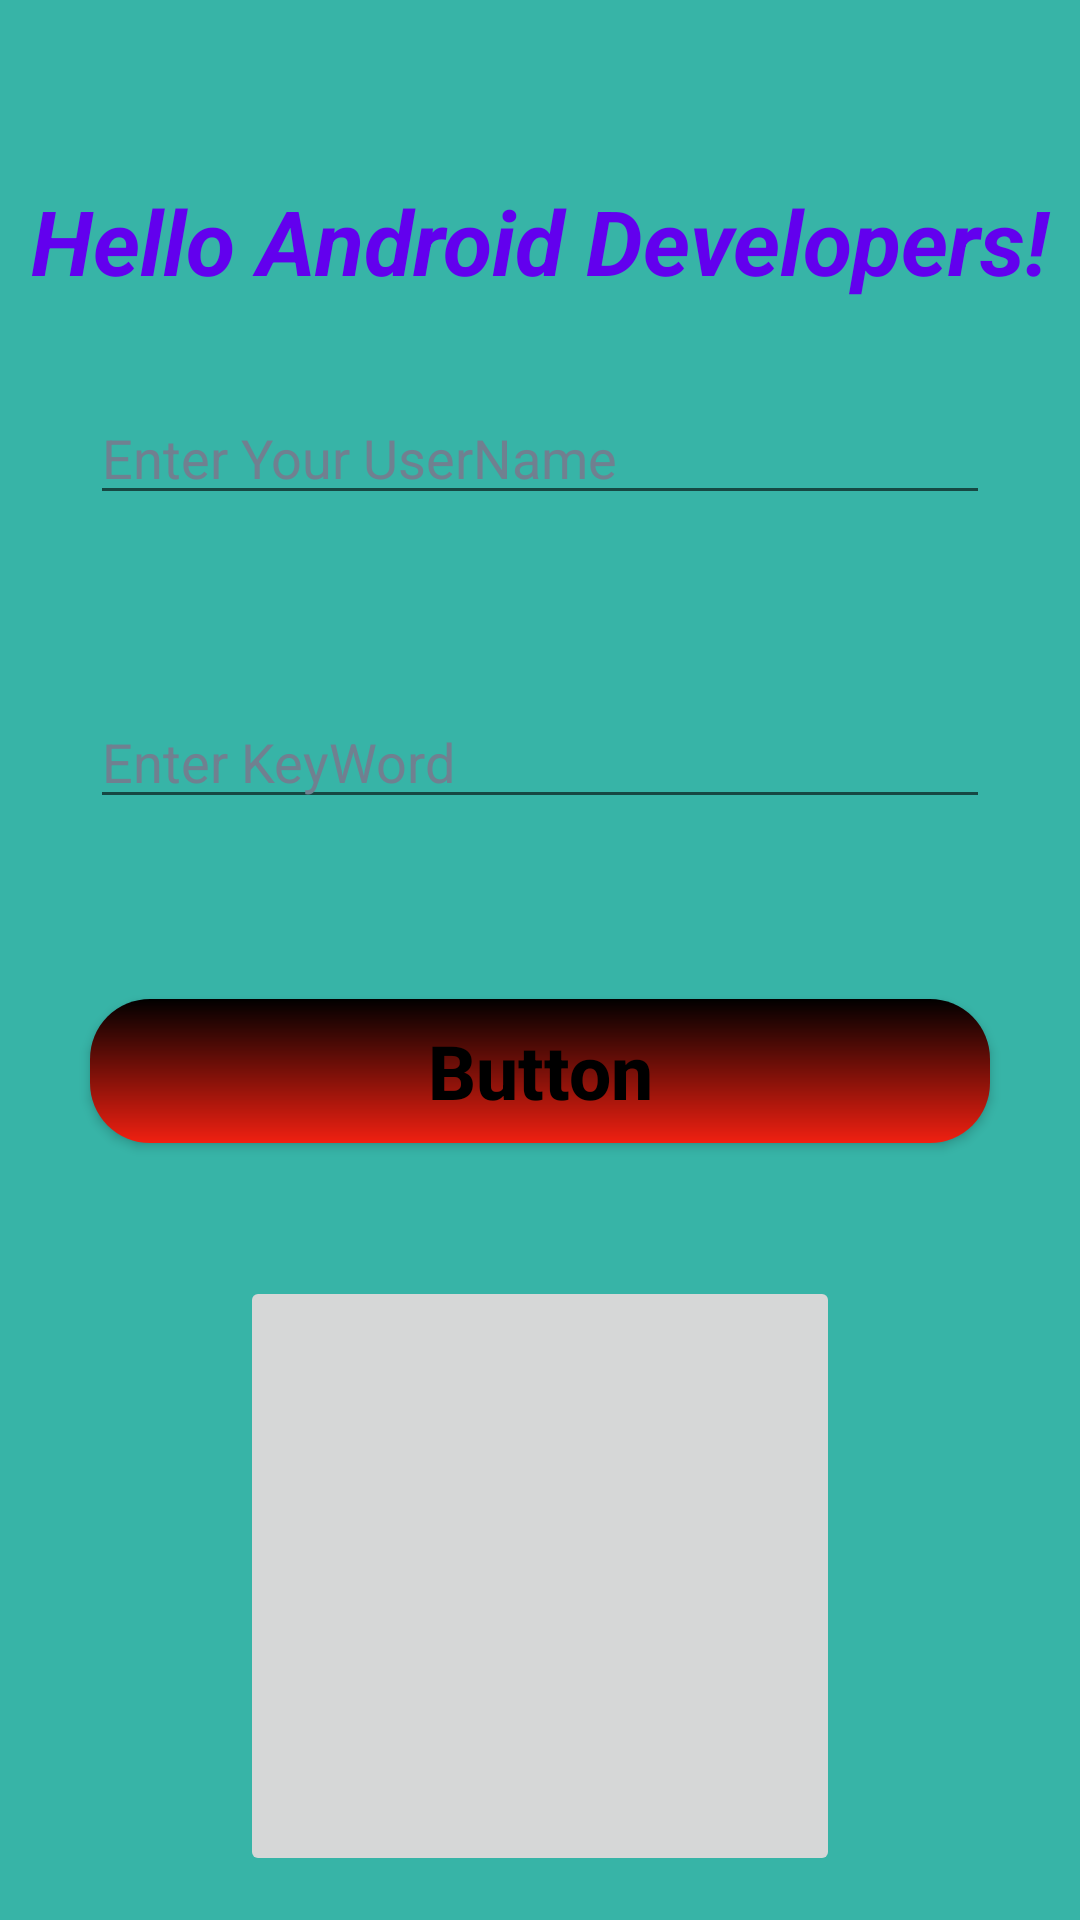

Here is an Android app screen rendered from its layout file. Give the layout XML and the strings, colors and styles it references.
<!-- AndroidManifest.xml: application theme Theme.UI_Components_Demo -->
<!-- res/layout/activity_main.xml -->
<?xml version="1.0" encoding="utf-8"?>
<LinearLayout xmlns:android="http://schemas.android.com/apk/res/android"
    xmlns:tools="http://schemas.android.com/tools"
    android:layout_width="match_parent"
    android:layout_height="match_parent"
    android:orientation="vertical"
    android:background="@color/teal_200">

    <TextView
        android:layout_width="match_parent"
        android:layout_height="wrap_content"
        android:layout_marginTop="60dp"
        android:cursorVisible="true"
        android:gravity="center"
        android:text="Hello Android Developers!"
        android:textColor="@color/design_default_color_primary"
        android:textIsSelectable="true"
        android:textColorHighlight="@color/yellow"
        android:textSize="30dp"
        android:textStyle="bold|italic" />

    <EditText
        android:layout_width="match_parent"
        android:layout_height="wrap_content"
        android:hint="Enter Your UserName"
        android:textColor="@color/black"
        android:textColorHint="@color/grey"
        android:layout_margin="@dimen/commonMargin"
        android:inputType="text"
        android:ems="20" />

    <AutoCompleteTextView
        android:id="@+id/autoCompleteID"
        android:layout_width="match_parent"
        android:layout_height="wrap_content"
        android:layout_margin="@dimen/commonMargin"
        android:hint="Enter KeyWord"
        android:textColor="@color/black"
        android:textColorHint="@color/grey"
        android:dropDownHeight="wrap_content"
        android:dropDownWidth="wrap_content"
        android:dropDownSelector="@color/design_default_color_error" />

    <Button
        android:id="@+id/button"
        android:layout_width="match_parent"
        android:layout_height="wrap_content"
        android:layout_margin="@dimen/commonMargin"
        android:background="@drawable/round_button"
        android:contentDescription="Hello Users"
        android:padding="6dp"
        android:text="Button"
        android:textAllCaps="false"
        android:textColor="@color/black"
        android:textSize="25dp"
        android:textStyle="bold"
        android:visibility="visible" />

    <RelativeLayout
        android:layout_width="match_parent"
        android:layout_height="match_parent" >

        <ImageButton
            android:id="@+id/imageButton"
            android:layout_width="200dp"
            android:layout_height="200dp"
            android:layout_centerInParent="true"
            android:scaleType="centerInside"
            android:src="@drawable/android_logo"
            android:onClick="demoClick"
            />
    </RelativeLayout>

</LinearLayout>
<!-- resources referenced by this layout -->
<resources>
  <color name="black">#000000</color>
  <color name="grey">#708090</color>
  <color name="teal_200">#37B4A7</color>
  <color name="yellow">#E09F04</color>
  <dimen name="commonMargin">30dp</dimen>
  <!-- drawable round_button (drawable) -->
  <?xml version="1.0" encoding="utf-8"?>
  <shape xmlns:android="http://schemas.android.com/apk/res/android" android:shape="rectangle">
      <gradient
          android:angle="90"
          android:startColor="@color/red"
          android:endColor="@color/black" />
      <corners android:radius="20dp" />
  </shape>
  <style name="Theme.UI_Components_Demo" parent="Theme.MaterialComponents.DayNight.DarkActionBar">
  
          
          <item name="colorPrimary">@color/purple_500</item>
          <item name="colorPrimaryVariant">@color/purple_700</item>
          <item name="colorOnPrimary">@color/white</item>
          
          <item name="colorSecondary">@color/teal_200</item>
          <item name="colorSecondaryVariant">@color/teal_700</item>
          <item name="colorOnSecondary">@color/black</item>
          
          <item name="android:statusBarColor" tools:targetApi="l">?attr/colorPrimaryVariant</item>
          
      </style>
  <color name="red">#F02011</color>
  <color name="purple_500">#9038A7</color>
  <color name="purple_700">#65057E</color>
  <color name="white">#F3EEED</color>
  <color name="teal_700">#04695F</color>
</resources>
